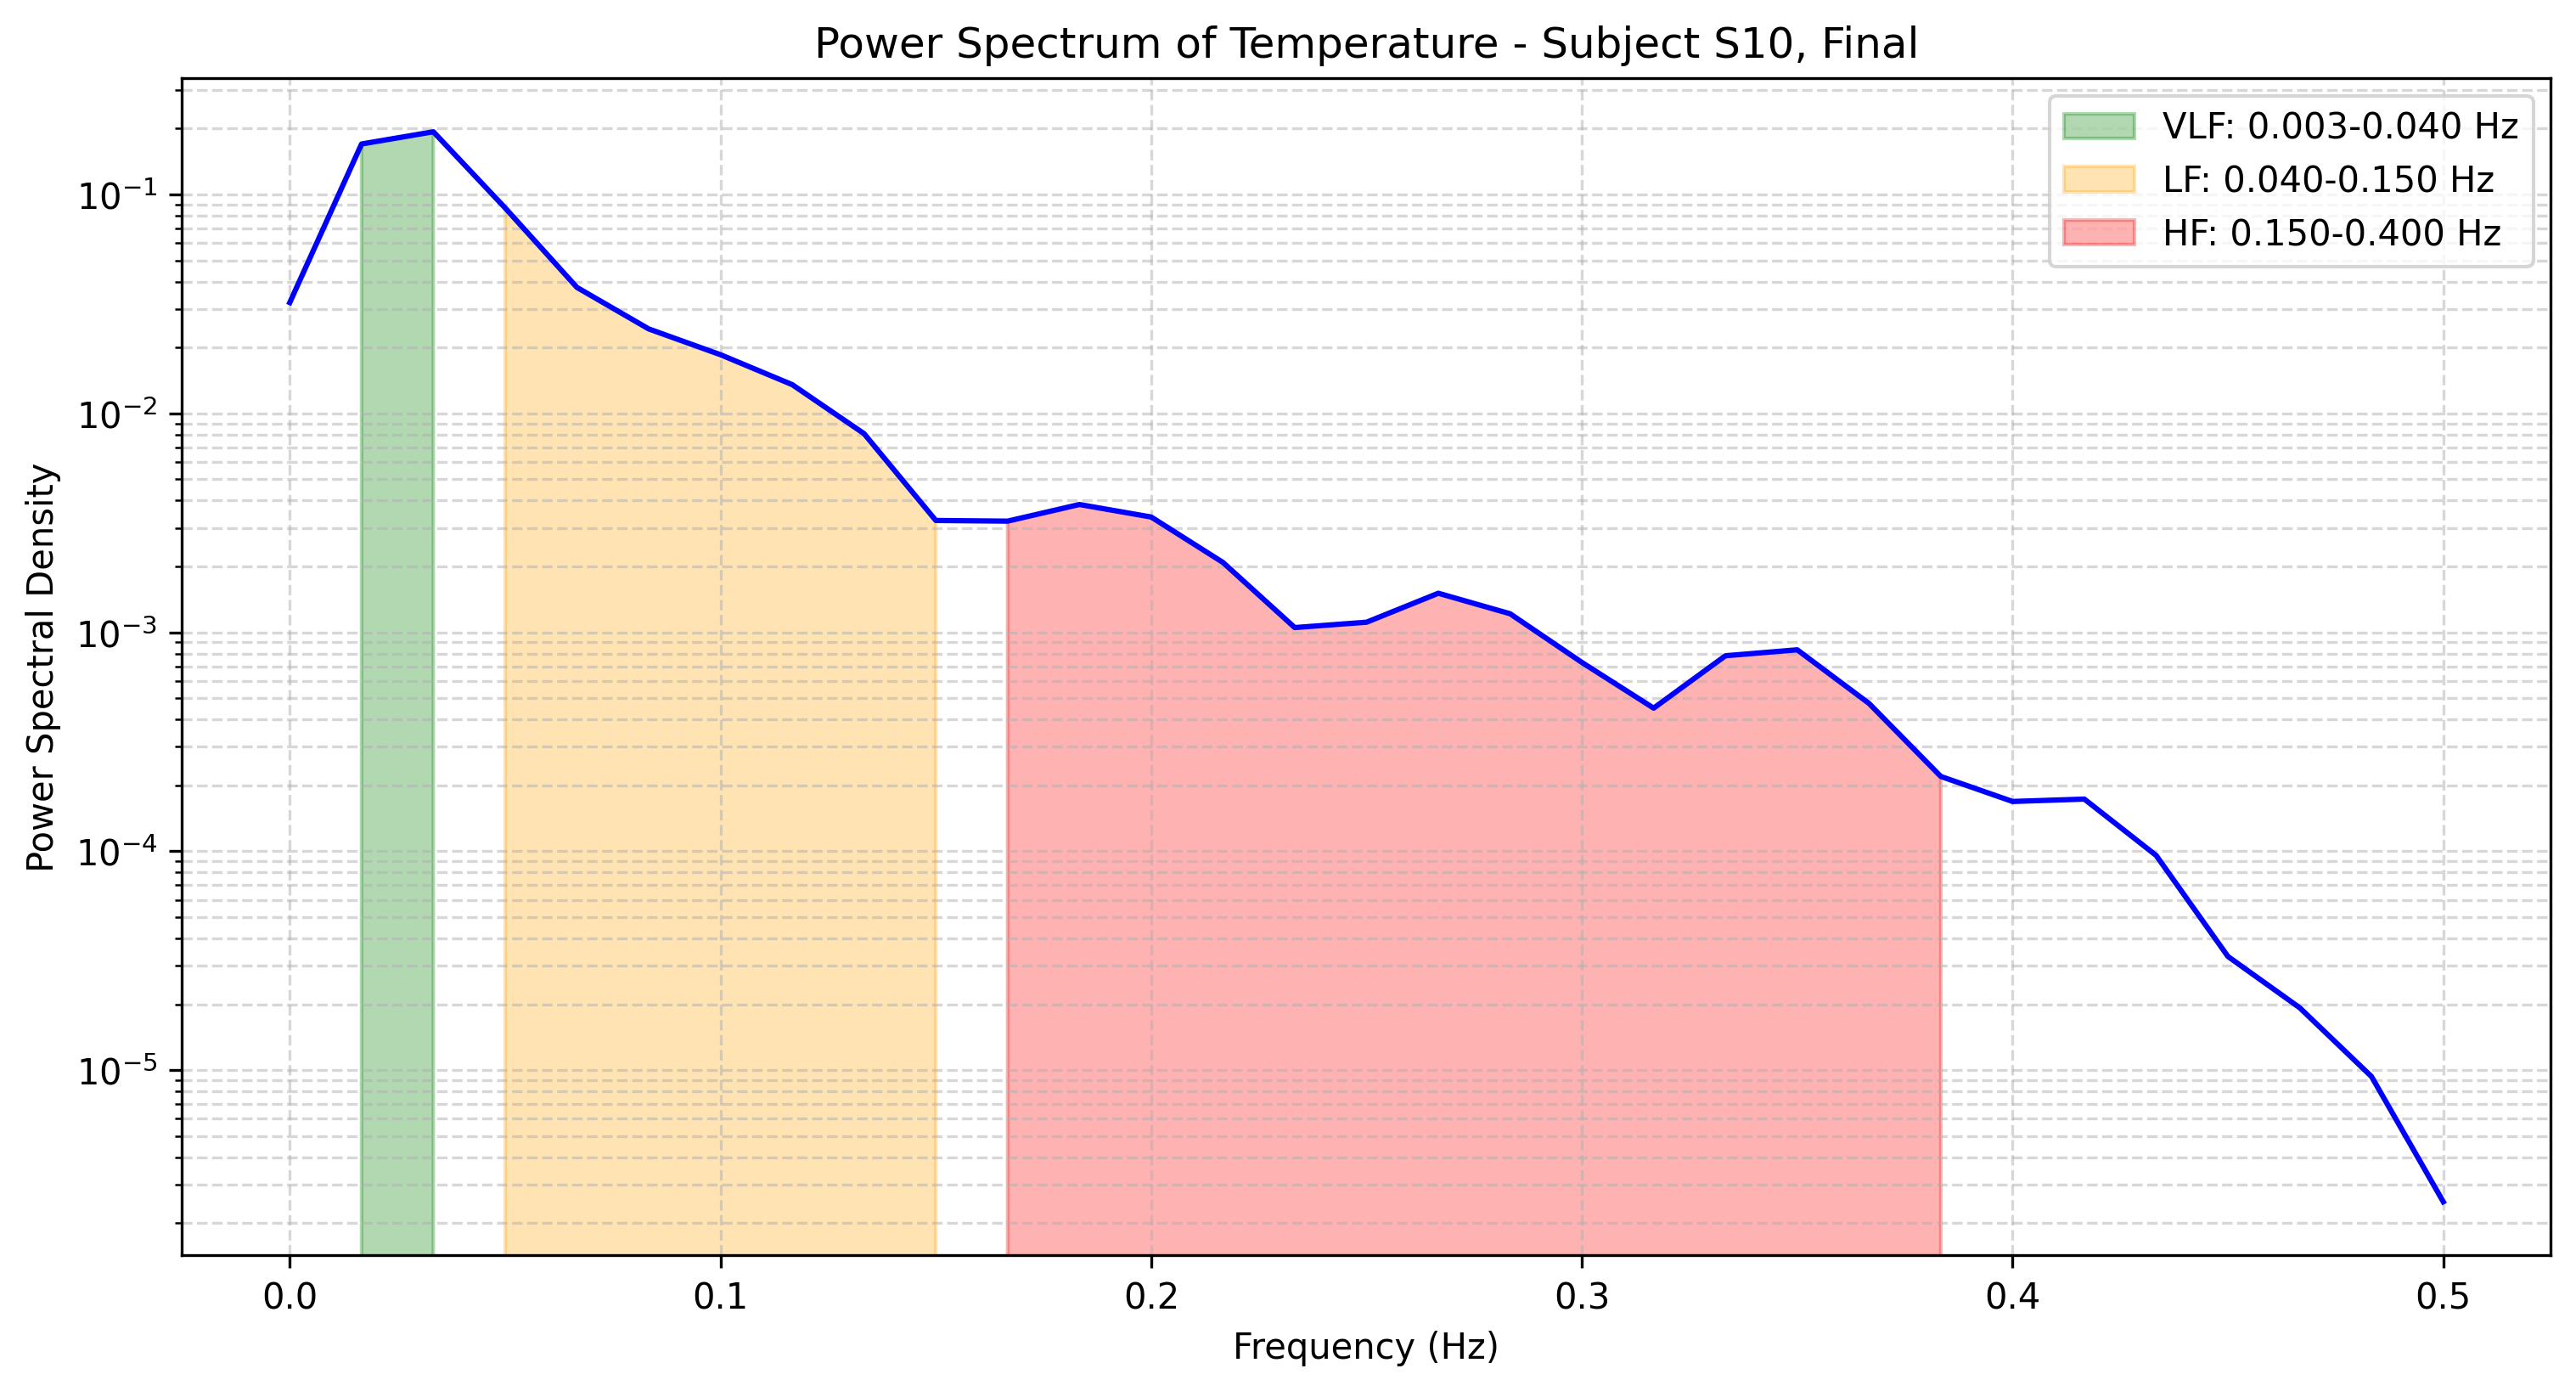

The file beside this chart, header and first rows:
frequency, power
0.0, 0.03208
0.01667, 0.17
0.03333, 0.1933
0.05, 0.08675
0.06667, 0.03761
0.08333, 0.02431
0.1, 0.01853
0.1167, 0.01353
0.1333, 0.00808
0.15, 0.003241
0.1667, 0.00322
0.1833, 0.003835
0.2, 0.003362
0.2167, 0.002085
0.2333, 0.001051
0.25, 0.001112
0.2667, 0.001508
0.2833, 0.001216
0.3, 0.0007285
0.3167, 0.0004505
0.3333, 0.0007815
0.35, 0.0008319
0.3667, 0.0004733
0.3833, 0.0002196
0.4, 0.0001688
0.4167, 0.0001731
0.4333, 9.56971931905303e-05
0.45, 3.306955056697539e-05
0.4667, 1.9279307425263275e-05
0.4833, 9.35545734394421e-06
0.5, 2.50598367949366e-06
